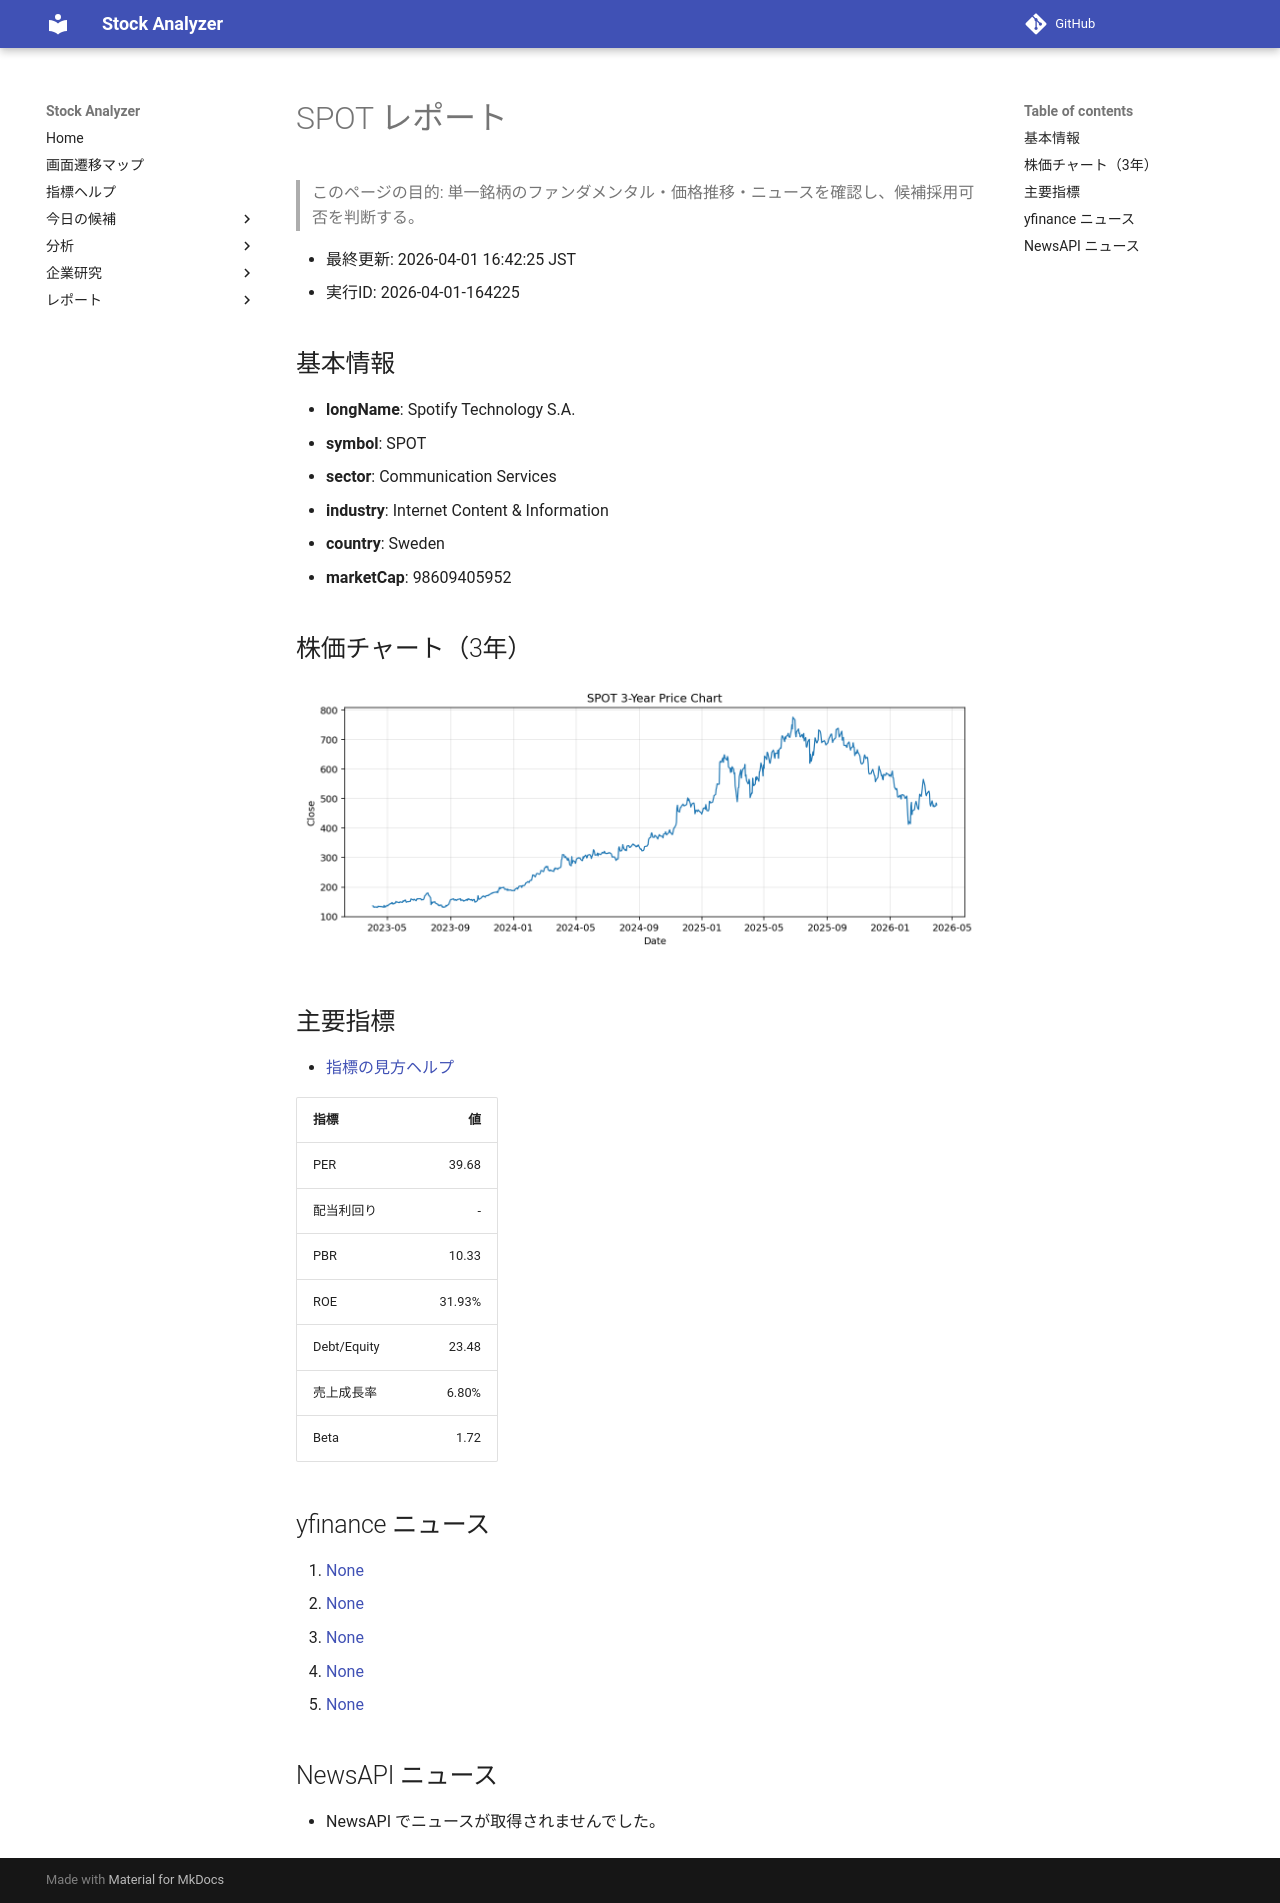

repository: Yumi-note/Making-APP · page: reports/2026-04-01/164225/SPOT/index.html · generator: mkdocs

# SPOT レポート

> このページの目的: 単一銘柄のファンダメンタル・価格推移・ニュースを確認し、候補採用可否を判断する。

- 最終更新: 2026-04-01 16:42:25 JST
- 実行ID: 2026-04-01-164225

## 基本情報

- **longName**: Spotify Technology S.A.
- **symbol**: SPOT
- **sector**: Communication Services
- **industry**: Internet Content & Information
- **country**: Sweden
- **marketCap**: 98609405952

## 株価チャート（3年）

![SPOT 3-year price chart](SPOT_3y.png)

## 主要指標

- [指標の見方ヘルプ](../../../../indicators.md)

| 指標 | 値 |
|---|---:|
| PER | 39.68 |
| 配当利回り | - |
| PBR | 10.33 |
| ROE | 31.93% |
| Debt/Equity | 23.48 |
| 売上成長率 | 6.80% |
| Beta | 1.72 |

## yfinance ニュース

1. [None](None)
2. [None](None)
3. [None](None)
4. [None](None)
5. [None](None)

## NewsAPI ニュース

- NewsAPI でニュースが取得されませんでした。
